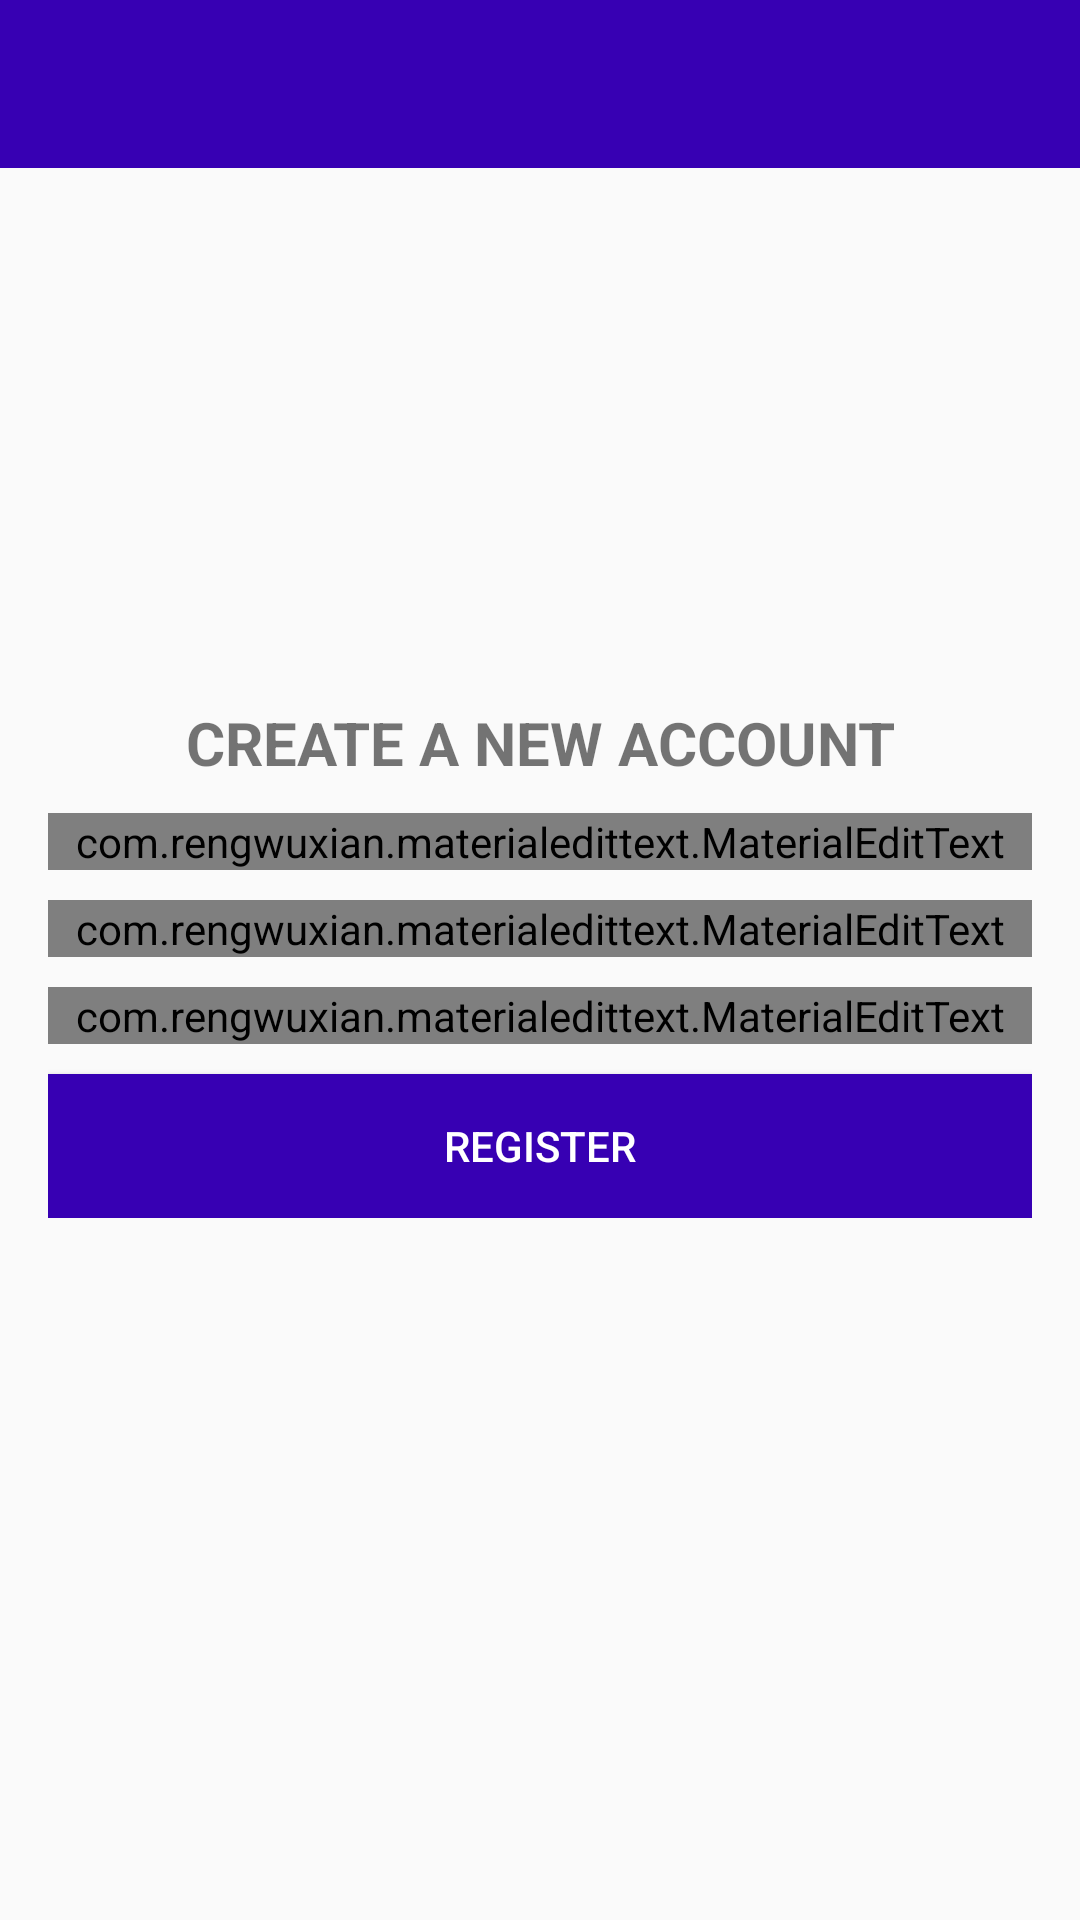

The Android layout XML behind this screen, and the referenced resources:
<!-- AndroidManifest.xml: application theme AppTheme -->
<!-- res/layout/activity_register.xml -->
<?xml version="1.0" encoding="utf-8"?>
<RelativeLayout xmlns:android="http://schemas.android.com/apk/res/android"
    xmlns:app="http://schemas.android.com/apk/res-auto"
    xmlns:tools="http://schemas.android.com/tools"
    android:layout_width="match_parent"
    android:layout_height="match_parent"
    tools:context=".RegisterActivity">

    <include
        layout="@layout/bar_layout"
        android:id="@+id/toolbar"/>

    <LinearLayout
        android:layout_width="match_parent"
        android:layout_height="wrap_content"
        android:gravity="center_horizontal"
        android:orientation="vertical"
        android:layout_centerInParent="true"
        android:padding="16dp">

        <TextView
            android:layout_width="match_parent"
            android:layout_height="wrap_content"
            android:id="@+id/header"
            android:text="CREATE A NEW ACCOUNT"
            android:textSize="20sp"
            android:textStyle="bold"
            android:gravity="center_horizontal|center" />

        <com.rengwuxian.materialedittext.MaterialEditText
            android:layout_width="match_parent"
            android:layout_height="wrap_content"
            android:id="@+id/username"
            android:layout_marginTop="10dp"
            app:met_floatingLabel="normal"
            android:hint="Username"
            />

        <com.rengwuxian.materialedittext.MaterialEditText
            android:layout_width="match_parent"
            android:layout_height="wrap_content"
            android:id="@+id/email"
            android:layout_marginTop="10dp"
            app:met_floatingLabel="normal"
            android:hint="Email"
            android:inputType="textEmailAddress"
            />

        <com.rengwuxian.materialedittext.MaterialEditText
            android:layout_width="match_parent"
            android:layout_height="wrap_content"
            android:id="@+id/password"
            android:layout_marginTop="10dp"
            app:met_floatingLabel="normal"
            android:hint="Password"
            android:inputType="textPassword"
            />
        <Button
            android:layout_width="match_parent"
            android:layout_height="wrap_content"
            android:id="@+id/registerbutton"
            android:text="Register"
            android:background="@color/colorPrimaryDark"
            android:layout_marginTop="10dp"
            android:textColor="#fff"/>


    </LinearLayout>



</RelativeLayout>
<!-- res/layout/bar_layout.xml (included above) -->
<?xml version="1.0" encoding="utf-8"?>
<android.support.v7.widget.Toolbar xmlns:android="http://schemas.android.com/apk/res/android"
    android:layout_width="match_parent"
    android:layout_height="wrap_content"
    xmlns:app="http://schemas.android.com/apk/res-auto"
    android:id="@+id/toolbar"
    android:background="@color/colorPrimaryDark"
    android:theme="@style/Base.Theme.AppCompat.Light.DarkActionBar"
    app:popupTheme="@style/MenuStyle">


</android.support.v7.widget.Toolbar>
<!-- resources referenced by this layout -->
<resources>
  <style name="MenuStyle" parent="Base.Theme.AppCompat.Light">
          <item name="android:background">@android:color/white</item>
  
  </style>
  <style name="AppTheme" parent="Theme.AppCompat.Light.NoActionBar">
          
          <item name="colorPrimary">@color/colorPrimary</item>
          <item name="colorPrimaryDark">@color/colorPrimaryDark</item>
          <item name="colorAccent">@color/colorAccent</item>
      </style>
  <!-- not gathered from this repository: default colours our renderer supplied (Android Studio template values) -->
  <color name="colorPrimary">#FF6200EE</color>
  <color name="colorPrimaryDark">#FF3700B3</color>
  <color name="colorAccent">#FF03DAC5</color>
</resources>
